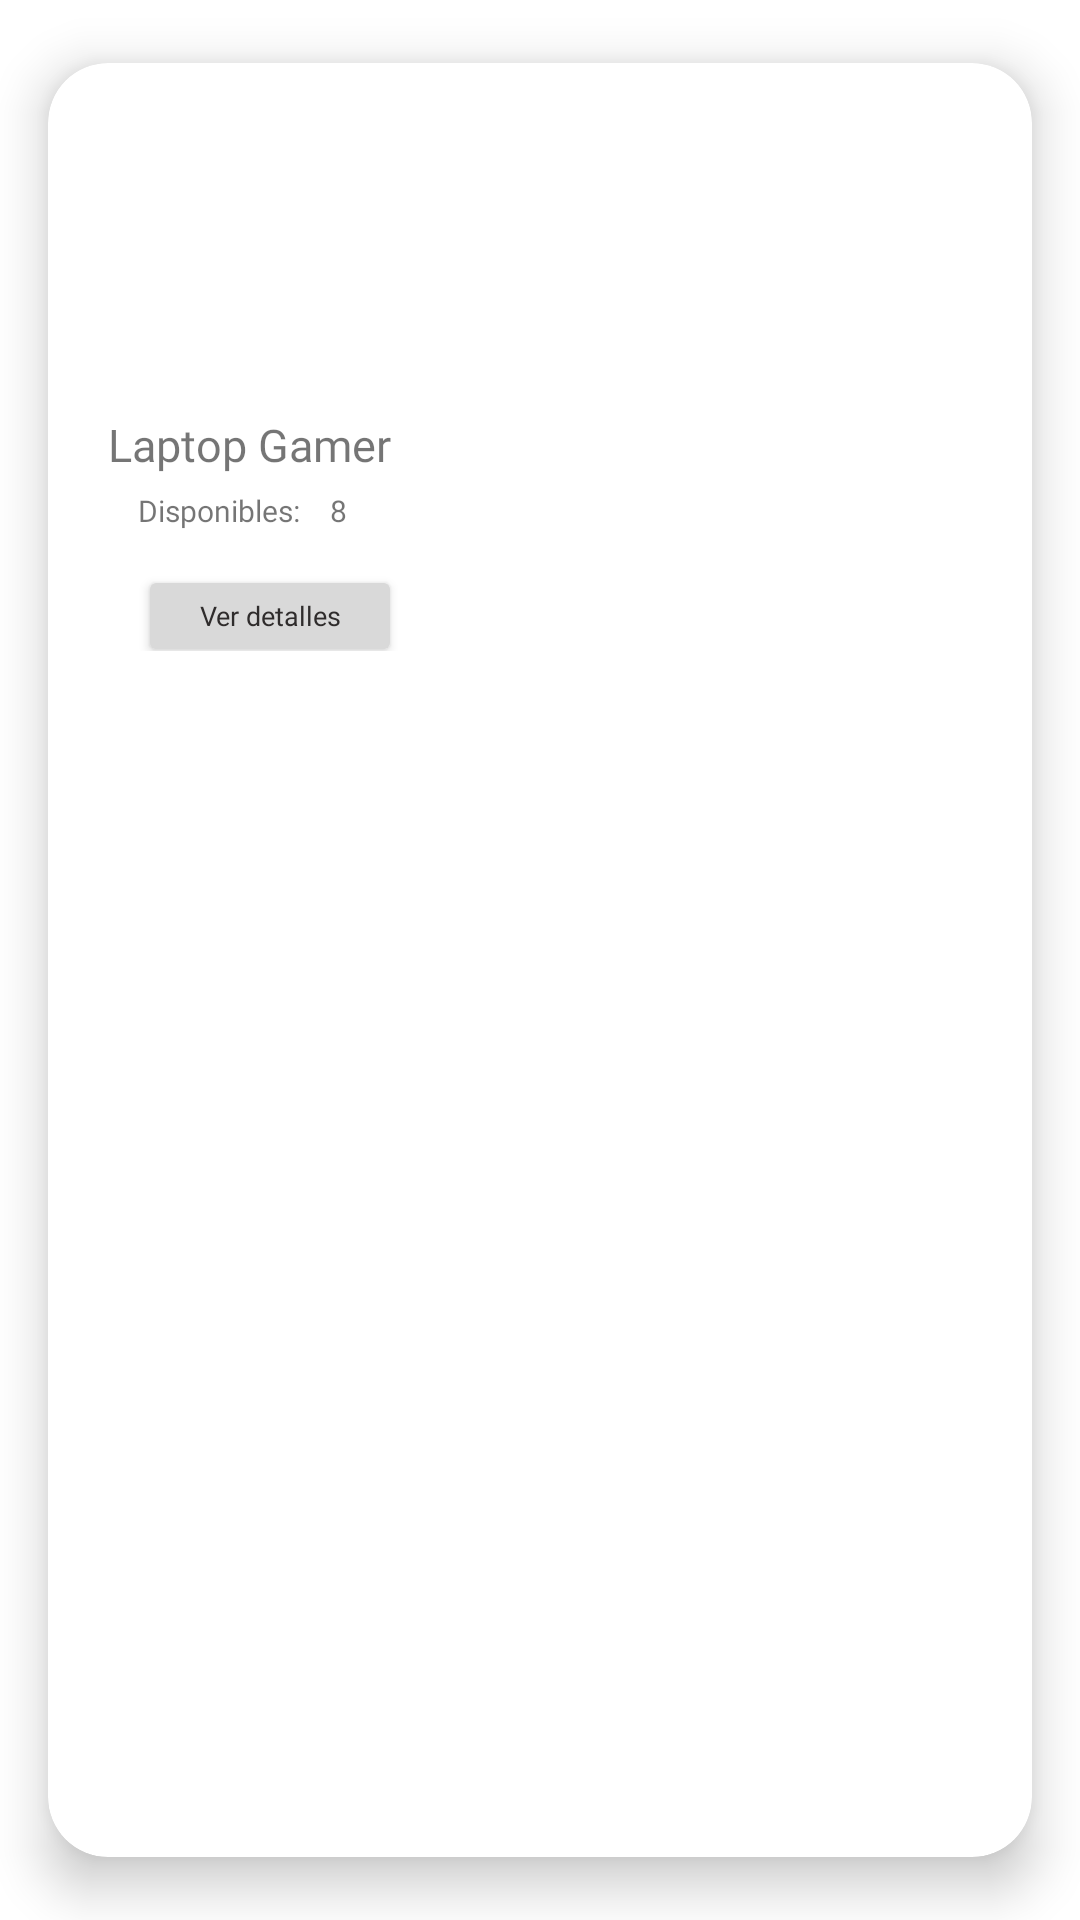

Produce the Android XML layout that renders to this screen, including the resource entries it uses.
<!-- AndroidManifest.xml: application theme Theme.Telopresto -->
<!-- res/layout/rv_dispositivos_cliente.xml -->
<?xml version="1.0" encoding="utf-8"?>
<androidx.cardview.widget.CardView  xmlns:android="http://schemas.android.com/apk/res/android"
    xmlns:app="http://schemas.android.com/apk/res-auto"
    xmlns:tools="http://schemas.android.com/tools"
    android:layout_width="wrap_content"
    android:layout_height="wrap_content"
    android:animateLayoutChanges="true"
    app:cardCornerRadius="20dp"
    app:cardElevation="10dp"
    app:cardUseCompatPadding="true"
    app:cardBackgroundColor="@color/white">

    <LinearLayout
        android:layout_width="152dp"
        android:layout_height="217dp"
        android:orientation="vertical"
        tools:layout_editor_absoluteX="2dp"
        tools:layout_editor_absoluteY="-2dp">

        <ImageView
            android:id="@+id/imageViewEquipoAgregadoRecientemente"
            android:layout_width="153dp"
            android:layout_height="97dp"
            android:layout_marginTop="15dp"
            android:layout_marginBottom="0dp"
            tools:srcCompat="@tools:sample/avatars" />

        <LinearLayout
            android:layout_width="match_parent"
            android:layout_height="84dp"
            android:orientation="vertical">

            <TextView
                android:id="@+id/textTipoSoli3"
                android:layout_width="wrap_content"
                android:layout_height="wrap_content"
                android:layout_marginLeft="20dp"
                android:layout_marginTop="5dp"
                android:fontFamily="@font/inter_bold"
                android:text="Laptop Gamer"
                android:textColor="@color/negro"
                android:textSize="15sp" />

            <LinearLayout
                android:layout_width="match_parent"
                android:layout_height="30dp"
                android:orientation="horizontal">

                <TextView
                    android:id="@+id/textViewDisponiblesText"
                    android:layout_width="wrap_content"
                    android:layout_height="wrap_content"
                    android:layout_marginLeft="30dp"
                    android:layout_marginTop="5dp"
                    android:fontFamily="@font/inter_bold"
                    android:text="Disponibles:"
                    android:textColor="@color/negro"
                    android:textSize="10sp" />

                <TextView
                    android:id="@+id/textViewDisponibles"
                    android:layout_width="wrap_content"
                    android:layout_height="wrap_content"
                    android:layout_marginLeft="10dp"
                    android:layout_marginTop="5dp"
                    android:fontFamily="@font/inter_bold"
                    android:text="8"
                    android:textColor="@color/negro"
                    android:textSize="10sp" />


            </LinearLayout>

            <Button
                android:id="@+id/detallesBtn"
                android:layout_width="wrap_content"
                android:layout_height="34dp"
                android:layout_marginLeft="30dp"
                android:layout_marginTop="0dp"
                android:backgroundTint="#D9D9D9"
                android:fontFamily="@font/inter_semibold"
                android:text="Ver detalles"
                android:textAlignment="center"
                android:textAllCaps="false"
                android:textColor="#2F2C2C"
                android:textSize="9sp" />

        </LinearLayout>

    </LinearLayout>


</androidx.cardview.widget.CardView>
<!-- resources referenced by this layout -->
<resources>
  <style name="Theme.Telopresto" parent="Theme.MaterialComponents.DayNight.DarkActionBar">
          
          <item name="colorPrimary">@color/negro15</item>
          <item name="colorPrimaryVariant">@color/negro65</item>
          <item name="colorOnPrimary">@color/white</item>
          
          <item name="colorSecondary">@color/teal_200</item>
          <item name="colorSecondaryVariant">@color/teal_700</item>
          <item name="colorOnSecondary">@color/black</item>
          
          <item name="android:statusBarColor">?attr/colorPrimaryVariant</item>
          
          <item name="android:navigationBarColor">@color/negro65</item>
      </style>
  <!-- not gathered from this repository: default colours our renderer supplied (Android Studio template values) -->
  <color name="teal_200">#FF03DAC5</color>
  <color name="teal_700">#FF018786</color>
  <color name="black">#FF000000</color>
  <color name="white">#FFFFFFFF</color>
</resources>
